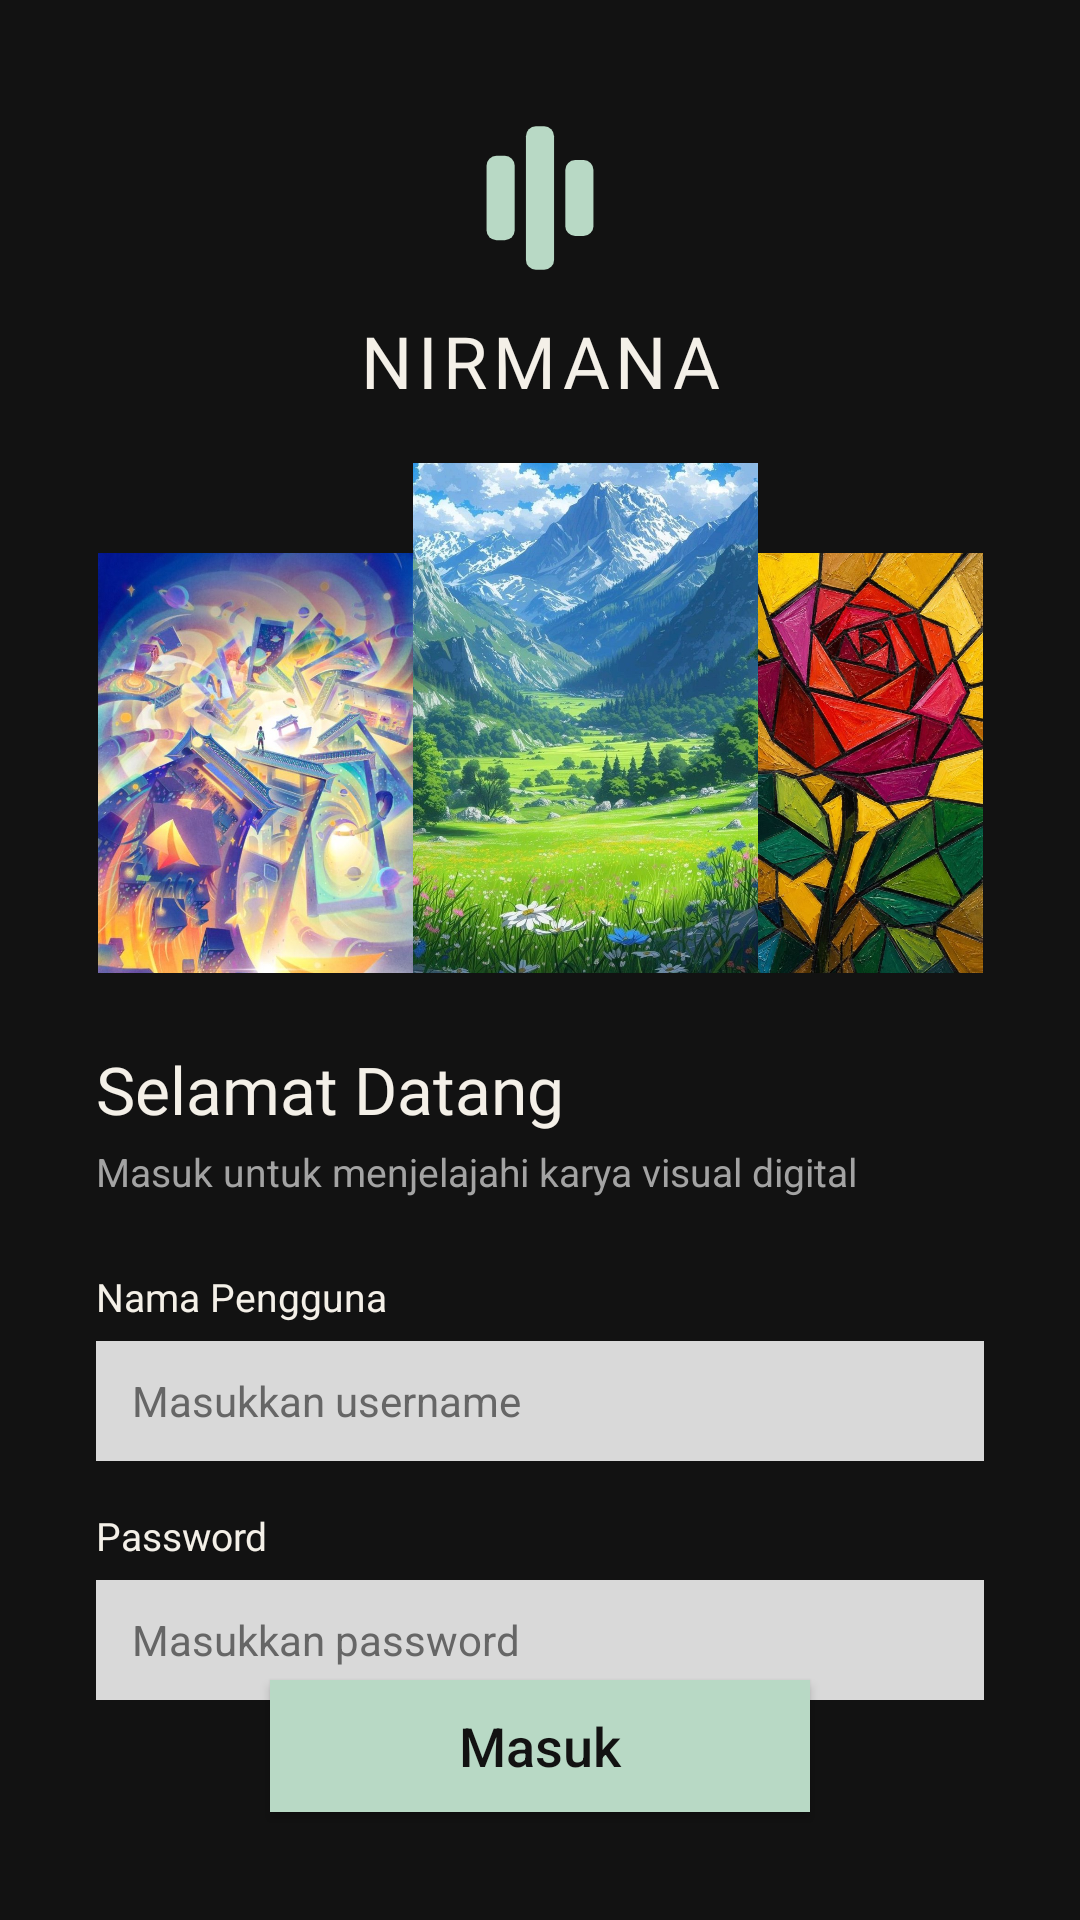

Layout XML and referenced resources for this Android screen:
<!-- AndroidManifest.xml: application theme Theme.Zaki_Yasri_3TIB -->
<!-- res/layout/activity_login.xml -->
<?xml version="1.0" encoding="utf-8"?>
<androidx.constraintlayout.widget.ConstraintLayout xmlns:android="http://schemas.android.com/apk/res/android"
    xmlns:app="http://schemas.android.com/apk/res-auto"
    xmlns:tools="http://schemas.android.com/tools"
    android:id="@+id/main"
    android:layout_width="match_parent"
    android:layout_height="match_parent"
    android:background="@color/nirmana_bg_dark"
    tools:context=".LoginActivity">


    <ImageView
        android:id="@+id/imageView6"
        android:layout_width="60dp"
        android:layout_height="60dp"
        android:layout_marginTop="36dp"
        app:layout_constraintEnd_toEndOf="parent"
        app:layout_constraintStart_toStartOf="parent"
        app:layout_constraintTop_toTopOf="parent"
        app:srcCompat="@drawable/logo_nirmana_icon" />

    <TextView
        android:id="@+id/textView"
        android:layout_width="wrap_content"
        android:layout_height="wrap_content"
        android:layout_marginTop="8dp"
        android:fontFamily="@font/masfuad"
        android:letterSpacing="0.08"
        android:text="NIRMANA"
        android:textColor="@color/nirmana_cream"
        android:textSize="24sp"
        app:layout_constraintEnd_toEndOf="parent"
        app:layout_constraintStart_toStartOf="parent"
        app:layout_constraintTop_toBottomOf="@+id/imageView6" />


    <ImageView
        android:id="@+id/imgLoginKiri"
        android:layout_width="105dp"
        android:layout_height="140dp"
        android:layout_marginTop="48dp"
        android:scaleType="centerCrop"
        app:layout_constraintEnd_toStartOf="@+id/imgLoginTengah"
        app:layout_constraintHorizontal_chainStyle="packed"
        app:layout_constraintStart_toStartOf="parent"
        app:layout_constraintTop_toBottomOf="@+id/textView"
        app:srcCompat="@drawable/warna" />

    <ImageView
        android:id="@+id/imgLoginTengah"
        android:layout_width="115dp"
        android:layout_height="170dp"
        android:layout_marginTop="18dp"
        android:elevation="6dp"
        android:scaleType="centerCrop"
        app:layout_constraintEnd_toStartOf="@+id/imgLoginKanan"
        app:layout_constraintStart_toEndOf="@+id/imgLoginKiri"
        app:layout_constraintTop_toBottomOf="@+id/textView"
        app:srcCompat="@drawable/gunung" />

    <ImageView
        android:id="@+id/imgLoginKanan"
        android:layout_width="75dp"
        android:layout_height="140dp"
        android:layout_marginTop="48dp"
        android:scaleType="centerCrop"
        app:layout_constraintEnd_toEndOf="parent"
        app:layout_constraintStart_toEndOf="@+id/imgLoginTengah"
        app:layout_constraintTop_toBottomOf="@+id/textView"
        app:srcCompat="@drawable/mawar" />


    <TextView
        android:id="@+id/tvSelamatDatang"
        android:layout_width="wrap_content"
        android:layout_height="wrap_content"
        android:layout_marginStart="32dp"
        android:layout_marginTop="24dp"
        android:fontFamily="@font/masrian"
        android:text="Selamat Datang"
        android:textColor="@color/nirmana_cream"
        android:textSize="22sp"
        app:layout_constraintStart_toStartOf="parent"
        app:layout_constraintTop_toBottomOf="@+id/imgLoginTengah" />

    <TextView
        android:id="@+id/tvSubSelamatDatang"
        android:layout_width="wrap_content"
        android:layout_height="wrap_content"
        android:layout_marginStart="32dp"
        android:layout_marginTop="4dp"
        android:text="Masuk untuk menjelajahi karya visual digital"
        android:textColor="@color/nirmana_gray"
        android:textSize="13sp"
        app:layout_constraintStart_toStartOf="parent"
        app:layout_constraintTop_toBottomOf="@+id/tvSelamatDatang" />


    <TextView
        android:id="@+id/lblUsername"
        android:layout_width="wrap_content"
        android:layout_height="wrap_content"
        android:layout_marginStart="32dp"
        android:layout_marginTop="24dp"
        android:text="Nama Pengguna"
        android:textColor="@color/nirmana_cream"
        android:textSize="13sp"
        app:layout_constraintStart_toStartOf="parent"
        app:layout_constraintTop_toBottomOf="@+id/tvSubSelamatDatang" />

    <EditText
        android:id="@+id/username"
        android:layout_width="0dp"
        android:layout_height="40dp"
        android:layout_marginHorizontal="32dp"
        android:layout_marginTop="6dp"
        android:background="#D9D9D9"
        android:hint="Masukkan username"
        android:inputType="text"
        android:paddingHorizontal="12dp"
        android:textColor="@color/black"
        android:textColorHint="#666666"
        android:textSize="14sp"
        app:layout_constraintEnd_toEndOf="parent"
        app:layout_constraintStart_toStartOf="parent"
        app:layout_constraintTop_toBottomOf="@+id/lblUsername" />

    <TextView
        android:id="@+id/lblPassword"
        android:layout_width="wrap_content"
        android:layout_height="wrap_content"
        android:layout_marginStart="32dp"
        android:layout_marginTop="16dp"
        android:text="Password"
        android:textColor="@color/nirmana_cream"
        android:textSize="13sp"
        app:layout_constraintStart_toStartOf="parent"
        app:layout_constraintTop_toBottomOf="@+id/username" />

    <EditText
        android:id="@+id/password"
        android:layout_width="0dp"
        android:layout_height="40dp"
        android:layout_marginHorizontal="32dp"
        android:layout_marginTop="6dp"
        android:background="#D9D9D9"
        android:hint="Masukkan password"
        android:inputType="textPassword"
        android:paddingHorizontal="12dp"
        android:textColor="@color/black"
        android:textColorHint="#666666"
        android:textSize="14sp"
        app:layout_constraintEnd_toEndOf="parent"
        app:layout_constraintStart_toStartOf="parent"
        app:layout_constraintTop_toBottomOf="@+id/lblPassword" />


    <androidx.appcompat.widget.AppCompatButton
        android:id="@+id/btn"
        android:layout_width="180dp"
        android:layout_height="44dp"
        android:layout_marginBottom="36dp"
        android:background="@color/nirmana_mint"
        android:text="Masuk"
        android:textAllCaps="false"
        android:textColor="@color/nirmana_bg_dark"
        android:textSize="18sp"
        app:layout_constraintBottom_toBottomOf="parent"
        app:layout_constraintEnd_toEndOf="parent"
        app:layout_constraintStart_toStartOf="parent" />

</androidx.constraintlayout.widget.ConstraintLayout>
<!-- resources referenced by this layout -->
<resources>
  <color name="black">#FF000000</color>
  <color name="nirmana_bg_dark">#121212</color>
  <color name="nirmana_cream">#F4F0E8</color>
  <color name="nirmana_gray">#A3A3A3</color>
  <color name="nirmana_mint">#B8D9C5</color>
  <!-- drawable gunung: jpg bitmap (drawable, 230025 bytes) -->
  <!-- drawable logo_nirmana_icon (drawable) -->
  <vector xmlns:android="http://schemas.android.com/apk/res/android"
      android:width="512dp"
      android:height="512dp"
      android:viewportWidth="512"
      android:viewportHeight="512">
    <path
        android:pathData="M132,136L156,136A28,28 0,0 1,184 164L184,348A28,28 0,0 1,156 376L132,376A28,28 0,0 1,104 348L104,164A28,28 0,0 1,132 136z"
        android:fillColor="#B8D9C5"/>
    <path
        android:pathData="M244,52L268,52A28,28 0,0 1,296 80L296,432A28,28 0,0 1,268 460L244,460A28,28 0,0 1,216 432L216,80A28,28 0,0 1,244 52z"
        android:fillColor="#B8D9C5"/>
    <path
        android:pathData="M356,148L380,148A28,28 0,0 1,408 176L408,336A28,28 0,0 1,380 364L356,364A28,28 0,0 1,328 336L328,176A28,28 0,0 1,356 148z"
        android:fillColor="#B8D9C5"/>
  </vector>
  <!-- drawable mawar: jpg bitmap (drawable, 175064 bytes) -->
  <!-- drawable warna: jpg bitmap (drawable, 155582 bytes) -->
  <style name="Theme.Zaki_Yasri_3TIB" parent="Base.Theme.Zaki_Yasri_3TIB" />
  <style name="Base.Theme.Zaki_Yasri_3TIB" parent="Theme.Material3.DayNight.NoActionBar">
          
          
      </style>
</resources>
